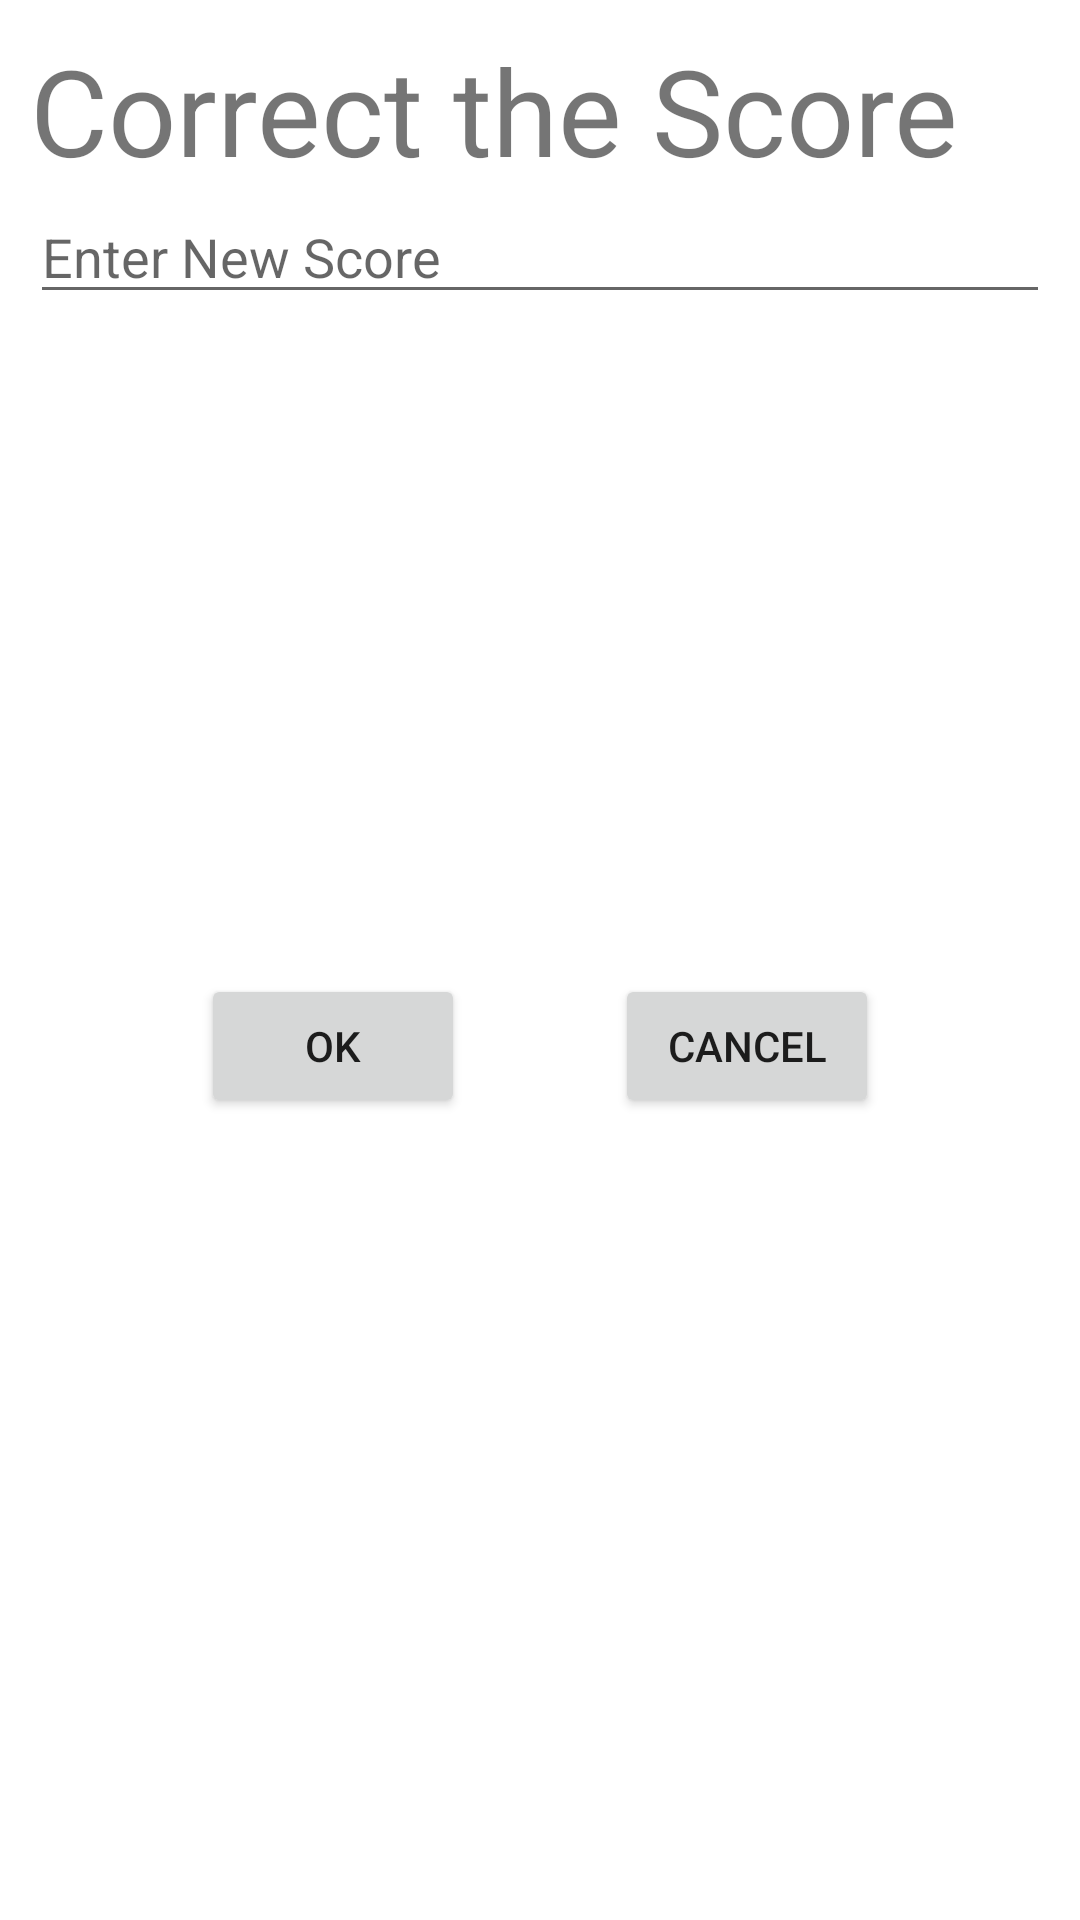

Here is an Android app screen rendered from its layout file. Give the layout XML and the strings, colors and styles it references.
<!-- AndroidManifest.xml: application theme Theme.QwirKount -->
<!-- res/layout/correctscore_dialog.xml -->
<?xml version="1.0" encoding="utf-8"?>
<LinearLayout
    xmlns:android="http://schemas.android.com/apk/res/android"
    android:layout_width="match_parent"
    android:layout_height="wrap_content"
    android:orientation="vertical"
    android:padding="10dp">

    <TextView
        android:layout_width="wrap_content"
        android:layout_height="wrap_content"
        android:text="@string/correctScore"
        android:textSize="40dp"
        />

    <EditText
        android:id="@+id/dialogNewScoreEditText"
        android:hint="Enter New Score"
        android:layout_width="match_parent"
        android:layout_height="wrap_content"
        android:inputType="number"

        />

    <LinearLayout
        android:layout_width="match_parent"
        android:layout_height="wrap_content">

        <ListView
            android:id = "@+id/dialogPlayerListView"
            android:layout_width = "match_parent"
            android:layout_height = "200dp"
            android:divider = "@null"
            android:layout_marginTop="20dp"
            />
    </LinearLayout>

    <LinearLayout
        android:layout_width="match_parent"
        android:layout_height="wrap_content"
        android:orientation="horizontal"
        android:gravity="center_horizontal">
        <Button
            android:id="@+id/dialogOkButton"
            android:text="OK"
            android:layout_width="wrap_content"
            android:layout_height="wrap_content"
            />
        <Button
            android:id="@+id/dialogCancelButton"
            android:text="Cancel"
            android:layout_marginLeft="50dp"
            android:layout_width="wrap_content"
            android:layout_height="wrap_content" />
    </LinearLayout>

</LinearLayout>
<!-- resources referenced by this layout -->
<resources>
  <string name="correctScore">Correct the Score</string>
  <style name="Theme.QwirKount" parent="Theme.MaterialComponents.DayNight.DarkActionBar">
          
          <item name="colorPrimary">@color/purple_500</item>
          <item name="colorPrimaryVariant">@color/purple_700</item>
          <item name="colorOnPrimary">@color/white</item>
          
          <item name="colorSecondary">@color/teal_200</item>
          <item name="colorSecondaryVariant">@color/teal_700</item>
          <item name="colorOnSecondary">@color/black</item>
          
          <item name="android:statusBarColor" tools:targetApi="l">?attr/colorPrimaryVariant</item>
          
      </style>
  <color name="purple_500">#FF6200EE</color>
  <color name="purple_700">#FF3700B3</color>
  <color name="white">#FFFFFFFF</color>
  <color name="teal_200">#FF03DAC5</color>
  <color name="teal_700">#FF018786</color>
  <color name="black">#FF000000</color>
</resources>
